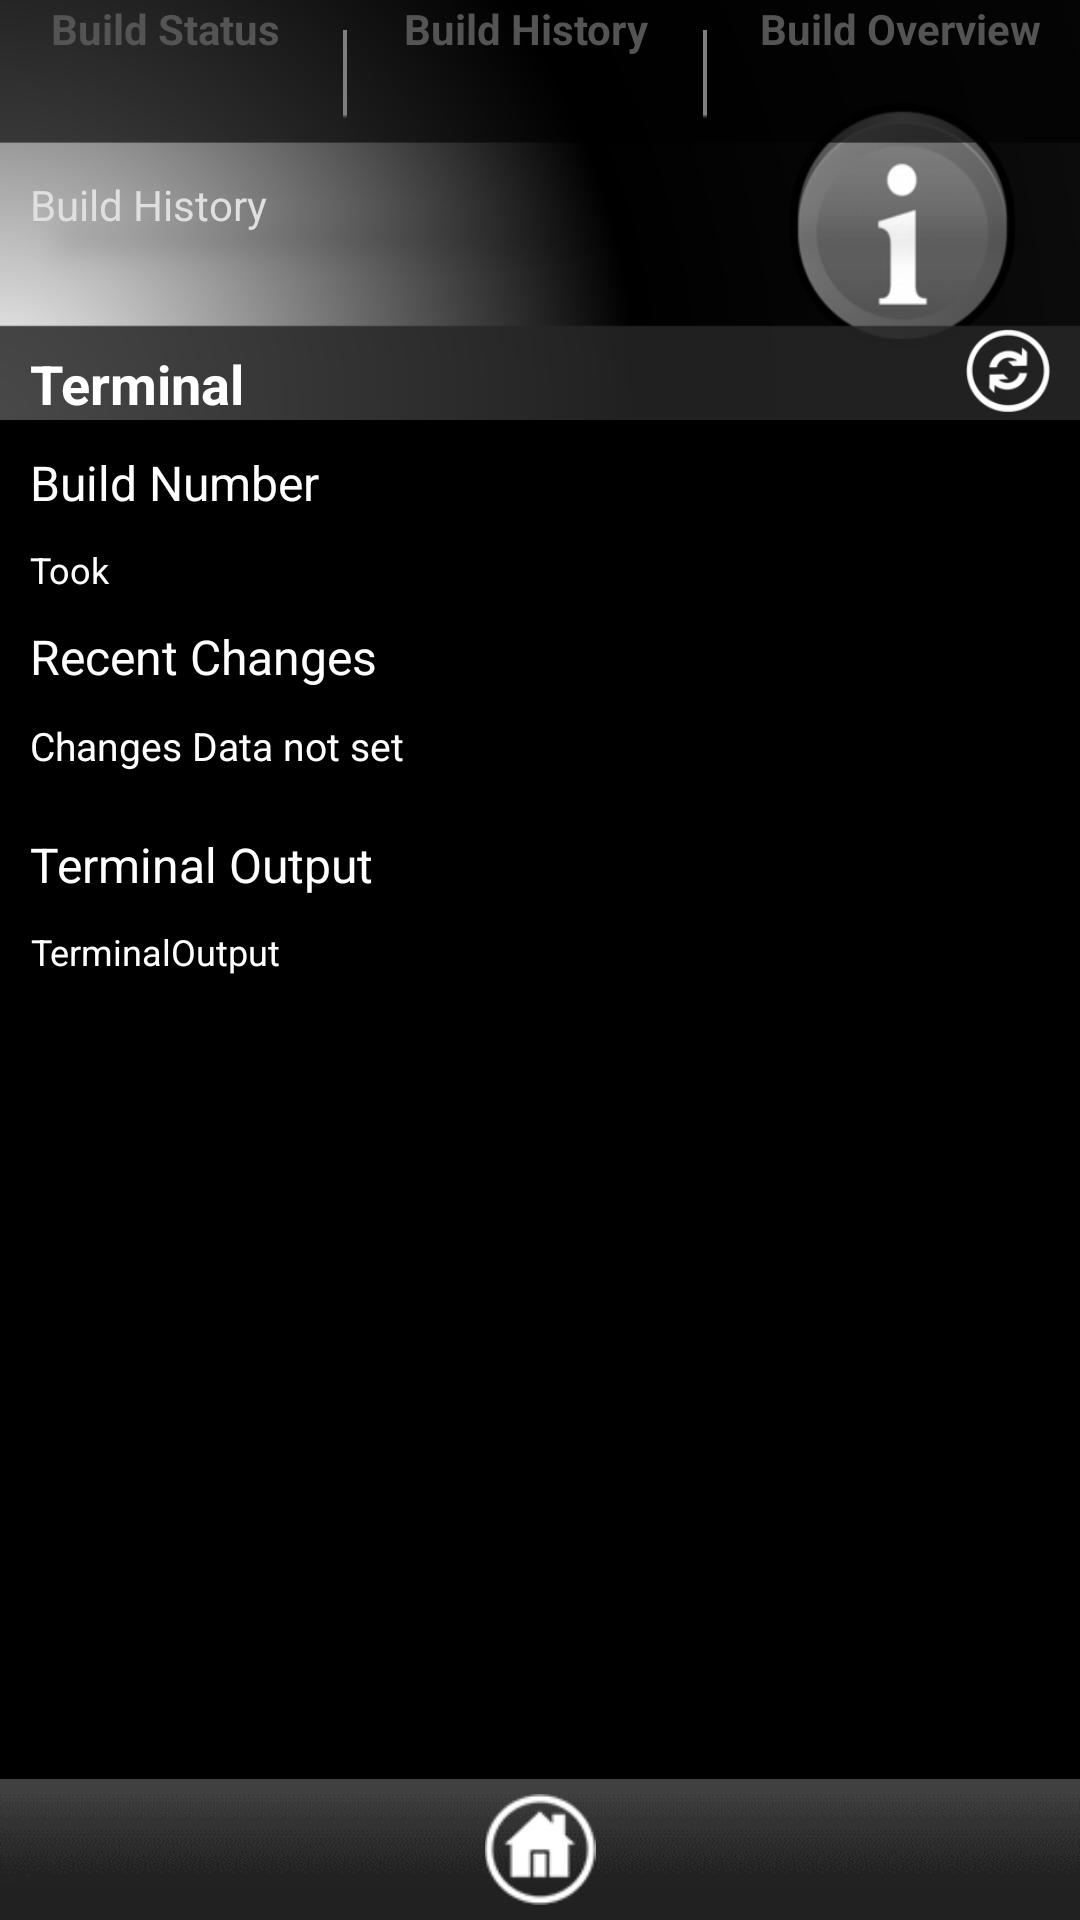

Layout XML and referenced resources for this Android screen:
<!-- AndroidManifest.xml: application theme AppTheme -->
<!-- res/layout/activity_terminal_output.xml -->
<?xml version="1.0" encoding="utf-8"?>

<LinearLayout xmlns:android="http://schemas.android.com/apk/res/android"
    android:layout_width="match_parent"
    android:layout_height="match_parent"
    android:background="#000000"
    android:orientation="vertical" >

    <RelativeLayout
        android:layout_width="match_parent"
        android:layout_height="140dp"
        android:background="@drawable/status_background" >

        <TextView
            android:id="@+id/title"
            android:layout_width="wrap_content"
            android:layout_height="wrap_content"
            android:layout_alignParentBottom="true"
            android:layout_alignParentLeft="true"
            android:paddingLeft="10dp"
            android:paddingTop="5dp"
            android:text="Terminal"
            android:textColor="#FFFFFF"
            android:textSize="18dp"
            android:textStyle="bold" />

        <TextView
            android:id="@+id/Project_title"
            android:layout_width="wrap_content"
            android:layout_height="62dp"
            android:layout_above="@+id/title"
            android:layout_alignParentLeft="true"
            android:layout_alignRight="@+id/button3"
            android:layout_below="@+id/button3"
            android:clickable="false"
            android:paddingBottom="5dp"
            android:paddingLeft="10dp"
            android:paddingTop="10dp"
            android:text="Build History"
            android:textColor="#DFDFDF"
            android:textSize="14dp" />

        <Button
            android:id="@+id/buttonbuildhistory"
            android:layout_width="110dp"
            android:layout_height="wrap_content"
            android:layout_alignBottom="@+id/buttonbuildStatus"
            android:layout_alignParentTop="true"
            android:layout_toRightOf="@+id/separator1"
            android:background="@android:color/transparent"
            android:onClick="onClickBuildHistory"
            android:paddingLeft="10dp"
            android:paddingRight="10dp"
            android:text="Build History"
            android:textColor="#545454"
            android:textSize="14sp"
            android:textStyle="bold" />

        <Button
            android:id="@+id/buttonbuildStatus"
            android:layout_width="110dp"
            android:layout_height="wrap_content"
            android:layout_alignParentLeft="true"
            android:layout_alignParentTop="true"
            android:background="@android:color/transparent"
            android:onClick="onClickBuildStatus"
            android:paddingLeft="10dp"
            android:paddingRight="10dp"
            android:text="Build Status"
            android:textColor="#545454"
            android:textSize="14sp"
            android:textStyle="bold" />

        <Button
            android:id="@+id/buttonbuildOverview"
            android:layout_width="120dp"
            android:layout_height="wrap_content"
            android:layout_alignBottom="@+id/buttonbuildhistory"
            android:layout_alignParentTop="true"
            android:layout_toRightOf="@+id/separator2"
            android:background="@android:color/transparent"
            android:paddingLeft="10dp"
            android:paddingRight="10dp"
            android:text="Build Overview"
            android:textColor="#545454"
            android:textSize="14sp"
            android:textStyle="bold" />

        <ImageView
            android:id="@+id/separator1"
            android:layout_width="10dp"
            android:layout_height="50dp"
            android:layout_alignParentTop="true"
            android:layout_toRightOf="@+id/buttonbuildStatus"
            android:paddingBottom="10dp"
            android:paddingLeft="3dp"
            android:paddingRight="3dp"
            android:paddingTop="10dp"
            android:src="@drawable/separator" />

        <ImageView
            android:id="@+id/separator2"
            android:layout_width="10dp"
            android:layout_height="50dp"
            android:layout_alignParentTop="true"
            android:layout_toRightOf="@+id/buttonbuildhistory"
            android:paddingBottom="10dp"
            android:paddingLeft="3dp"
            android:paddingRight="3dp"
            android:paddingTop="10dp"
            android:src="@drawable/separator" />

        <ImageView
            android:id="@+id/refreshButton"
            android:layout_width="48dp"
            android:layout_height="48dp"
            android:layout_alignParentBottom="true"
            android:layout_alignParentRight="true"
            android:layout_marginBottom="-8dp"
            android:onClick="onClickRefreshButton"
            android:paddingLeft="10dp"
            android:paddingRight="10dp"
            android:src="@drawable/refresh_icon" />
    </RelativeLayout>
	
        <ScrollView
            android:id="@+id/ScrollView02"
            android:layout_width="fill_parent"
            android:layout_height="wrap_content"
            android:layout_alignParentLeft="true"
            android:layout_weight="1" >
    <RelativeLayout
        android:layout_width="match_parent"
        android:layout_height="fill_parent"
        android:layout_weight="0.31"
        android:background="#000000"
        android:fitsSystemWindows="true" >

        <TextView
            android:id="@+id/build_number"
            android:layout_width="wrap_content"
            android:layout_height="wrap_content"
            android:layout_alignParentLeft="true"
            android:layout_alignParentTop="true"
            android:paddingLeft="10dp"
            android:paddingRight="10dp"
            android:paddingTop="10dp"
            android:text="Build Number"
            android:textColor="#FFFFFF"
            android:textSize="16sp" />
			
        <TextView
            android:id="@+id/Terminal_Output_text"
            android:layout_width="wrap_content"
            android:layout_height="wrap_content"
            android:layout_alignParentLeft="true"
            android:layout_below="@+id/ScrollView01"
            android:paddingLeft="10dp"
            android:paddingRight="10dp"
            android:paddingTop="10dp"
            android:text="Terminal Output "
            android:textColor="#FFFFFF"
            android:textSize="16sp" />
        <ScrollView
            android:id="@+id/scrollView1"
            android:layout_width="fill_parent"
            android:layout_height="fill_parent"
            android:layout_below="@+id/Terminal_Output_text"
            android:layout_centerHorizontal="true"
            android:layout_weight="1" >

            <TextView
                android:id="@+id/TerminalOutput1"
                android:layout_width="wrap_content"
                android:layout_height="wrap_content"
                android:layout_alignParentLeft="true"
                android:layout_alignParentTop="true"
                android:paddingBottom="10dp"
                android:paddingLeft="10dp"
                android:paddingRight="10dp"
                android:paddingTop="10dp"
                android:text="TerminalOutput"
                android:textAlignment="center"
                android:textColor="#FFFFFF"
                android:textSize="12sp" />
        </ScrollView>

        <ScrollView
            android:id="@+id/ScrollView01"
            android:layout_width="fill_parent"
            android:layout_height="wrap_content"
            android:layout_alignParentLeft="true"
            android:layout_below="@+id/change_text"
            android:layout_weight="1" >

            <TextView
                android:id="@+id/terminal_changes"
                android:layout_width="wrap_content"
                android:layout_height="wrap_content"
                android:layout_alignParentLeft="true"
                android:layout_alignParentTop="true"
                android:paddingBottom="10dp"
                android:paddingLeft="10dp"
                android:paddingRight="10dp"
                android:paddingTop="10dp"
                android:text="Changes Data not set"
                android:textAlignment="center"
                android:textColor="#FFFFFF"
                android:textSize="13sp" />
        </ScrollView>

        <TextView
            android:id="@+id/tooktext"
            android:layout_width="wrap_content"
            android:layout_height="wrap_content"
            android:layout_alignParentLeft="true"
            android:layout_below="@+id/build_number"
            android:paddingLeft="10dp"
            android:paddingRight="10dp"
            android:paddingTop="10dp"
            android:text="Took  "
            android:textColor="#FFFFFF"
            android:textSize="12sp" />

        <TextView
            android:id="@+id/change_text"
            android:layout_width="wrap_content"
            android:layout_height="wrap_content"
            android:layout_alignParentLeft="true"
            android:layout_below="@+id/tooktext"
            android:paddingLeft="10dp"
            android:paddingRight="10dp"
            android:paddingTop="10dp"
            android:text="Recent Changes "
            android:textColor="#FFFFFF"
            android:textSize="16sp" />

    </RelativeLayout>
	        </ScrollView>
    
    <RelativeLayout
        android:layout_width="match_parent"
        android:layout_height="47dp"
        android:background="@drawable/footer_bar" >
        
         <ImageView
            android:id="@+id/home"
            android:layout_width="wrap_content"
            android:layout_height="wrap_content"
            android:layout_alignParentTop="true"
            android:layout_centerHorizontal="true"
            android:src="@drawable/homeicon"
            android:onClick="onClickHomeButton"
            android:paddingBottom="5dp"
            android:paddingLeft="10dp"
            android:paddingRight="10dp"
            android:paddingTop="5dp" />
        
    </RelativeLayout>

</LinearLayout>
<!-- resources referenced by this layout -->
<resources>
  <!-- drawable footer_bar: png bitmap (drawable-mdpi, 1567 bytes) -->
  <!-- drawable homeicon: png bitmap (drawable-mdpi, 4721 bytes) -->
  <!-- drawable refresh_icon: png bitmap (drawable-mdpi, 3123 bytes) -->
  <!-- drawable separator: png bitmap (drawable-mdpi, 167 bytes) -->
  <!-- drawable status_background: png bitmap (drawable-mdpi, 36616 bytes) -->
  <style name="AppTheme" parent="AppBaseTheme">
          
      </style>
  <style name="AppBaseTheme" parent="android:Theme.Light">
          
      </style>
</resources>
